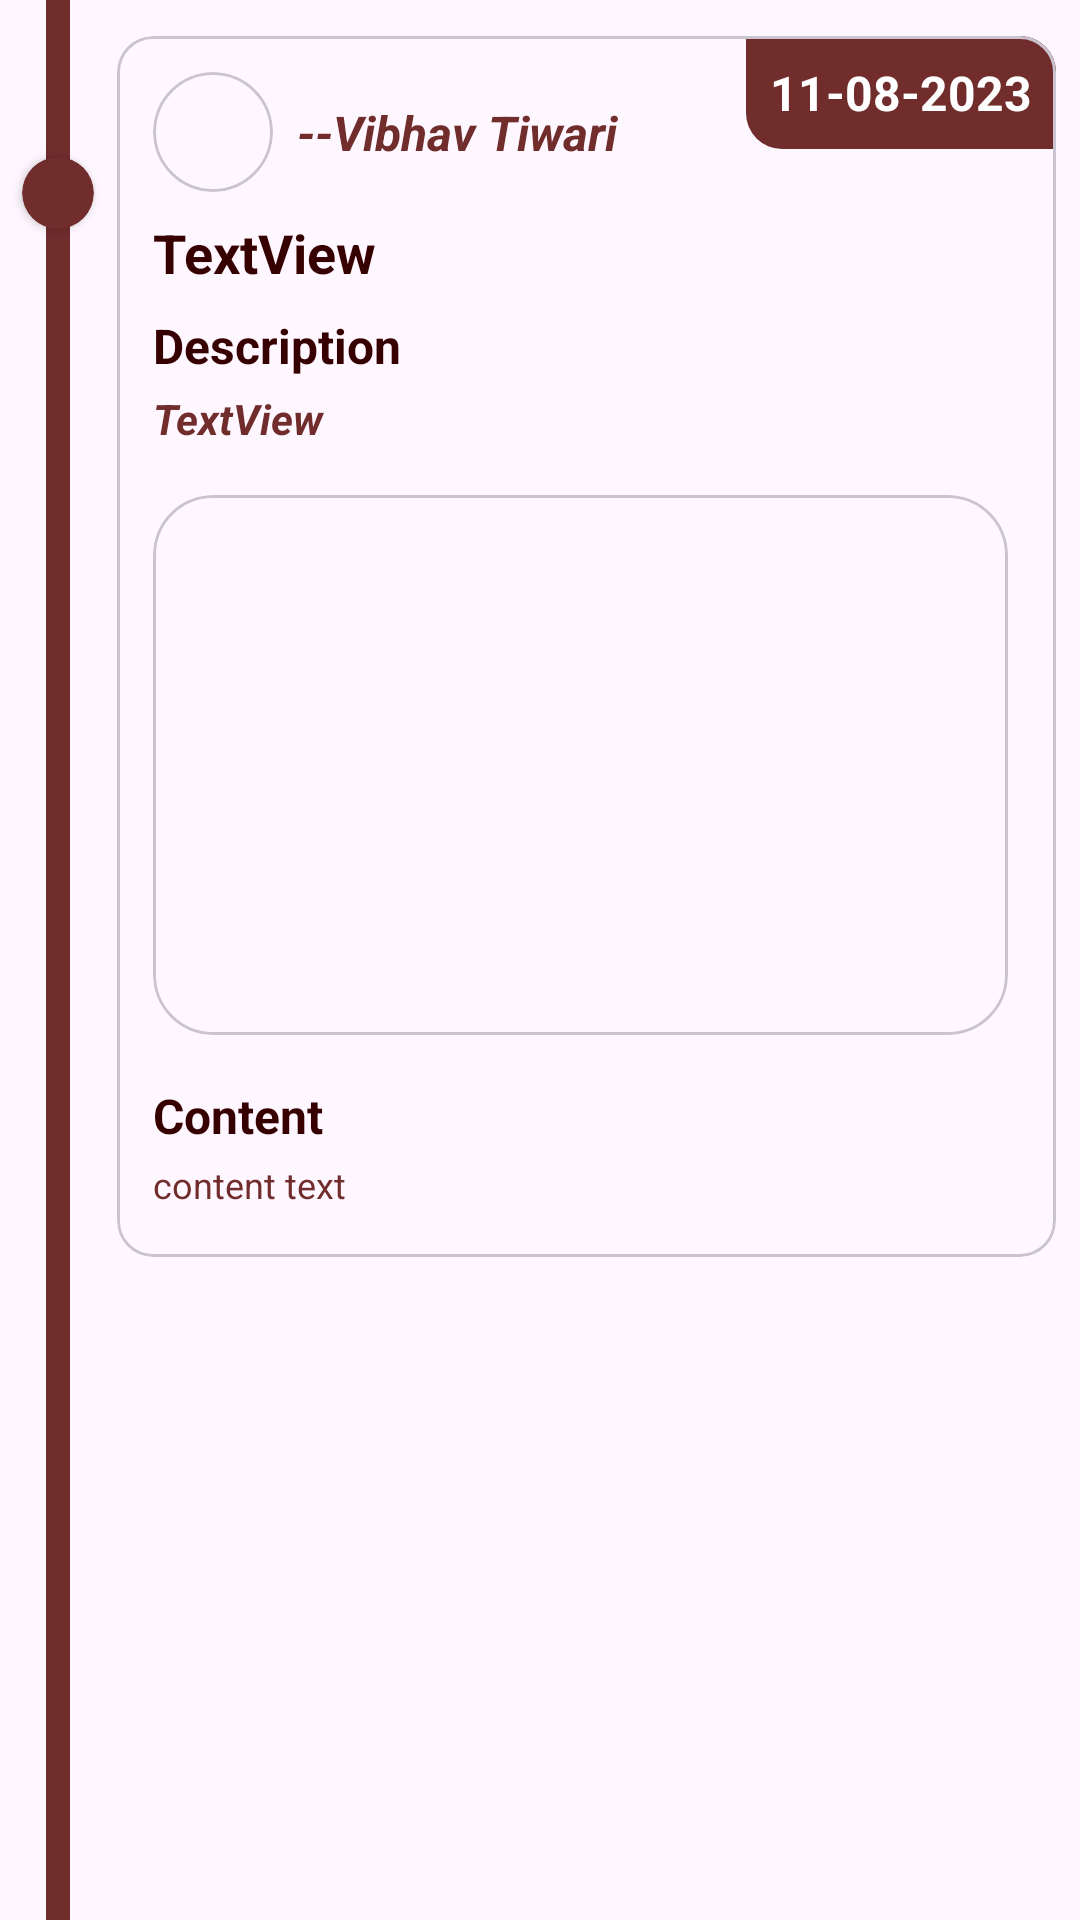

Produce the Android XML layout that renders to this screen, including the resource entries it uses.
<!-- AndroidManifest.xml: application theme Theme.PressHub -->
<!-- res/layout/news_layout.xml -->
<?xml version="1.0" encoding="utf-8"?>
<LinearLayout xmlns:android="http://schemas.android.com/apk/res/android"
    xmlns:tools="http://schemas.android.com/tools"
    android:layout_width="match_parent"
    android:layout_height="wrap_content"
    xmlns:app="http://schemas.android.com/apk/res-auto"
    android:orientation="horizontal"
    android:weightSum="9">

    <LinearLayout
        android:layout_width="0dp"
        android:layout_height="match_parent"
        android:layout_weight="1"
        android:orientation="vertical"
        >

        <View
            android:id="@+id/viewUpper"
            android:layout_width="8dp"
            android:layout_height="60dp"
            android:layout_gravity="center"
            android:background="@color/colorOnPrimary"
            android:visibility="visible" />

        <androidx.cardview.widget.CardView
            android:layout_width="24dp"
            android:layout_height="24dp"
            app:cardBackgroundColor="@color/colorOnPrimary"
            app:cardCornerRadius="12dp"
            android:layout_gravity="center"
            android:layout_marginTop="-8dp"/>

        <View
            android:layout_width="8dp"
            android:layout_height="match_parent"
            android:layout_gravity="center"
            android:layout_marginTop="-4dp"
            android:background="@color/colorOnPrimary" />


    </LinearLayout>

    <com.google.android.material.card.MaterialCardView
        android:layout_width="0dp"
        android:layout_height="wrap_content"
        android:layout_weight="8"
        android:layout_marginVertical="12dp"
        android:layout_marginEnd="8dp"
        >

        <androidx.constraintlayout.widget.ConstraintLayout
            android:layout_width="match_parent"
            android:layout_height="match_parent">


            <com.google.android.material.card.MaterialCardView
                android:id="@+id/materialCardView"
                android:layout_width="wrap_content"
                android:layout_height="wrap_content"
                android:layout_marginStart="12dp"
                android:layout_marginTop="12dp"
                app:cardCornerRadius="20dp"
                app:layout_constraintStart_toStartOf="parent"
                app:layout_constraintTop_toTopOf="parent">

                <ImageView
                    android:layout_width="40dp"
                    android:layout_height="40dp"
                    android:src="@drawable/ic_launcher_background" />
            </com.google.android.material.card.MaterialCardView>

            <TextView
                android:id="@+id/headlineAuthorName"
                android:layout_width="0dp"
                android:layout_height="wrap_content"
                android:layout_marginStart="8dp"
                android:layout_marginEnd="8dp"
                android:text="--Vibhav Tiwari"
                android:textColor="@color/colorOnPrimary"
                android:textSize="16sp"
                android:textStyle="bold |italic"
                app:layout_constraintBottom_toBottomOf="@+id/materialCardView"
                app:layout_constraintEnd_toStartOf="@+id/published_date"
                app:layout_constraintStart_toEndOf="@+id/materialCardView"
                app:layout_constraintTop_toTopOf="@+id/materialCardView"
                app:layout_constraintVertical_bias="0.5" />

            <TextView
                android:id="@+id/headlineTitle"
                android:layout_width="0dp"
                android:layout_height="wrap_content"
                android:layout_marginTop="8dp"
                android:layout_marginEnd="16dp"
                android:text="TextView"
                android:textStyle="bold"
                android:textSize="18sp"
                android:textColor="@color/textColorPrimary"
                app:layout_constraintEnd_toEndOf="parent"
                app:layout_constraintStart_toStartOf="@+id/materialCardView"
                app:layout_constraintTop_toBottomOf="@+id/materialCardView" />

            <TextView
                android:id="@+id/discriptionHeading"
                android:layout_width="wrap_content"
                android:layout_height="wrap_content"
                android:layout_marginTop="8dp"
                android:text="Description"
                android:textColor="@color/textColorPrimary"
                android:textSize="16sp"
                android:textStyle="bold"
                app:layout_constraintStart_toStartOf="@+id/headlineTitle"
                app:layout_constraintTop_toBottomOf="@+id/headlineTitle" />

            <TextView
                android:id="@+id/discriptionText"
                android:layout_width="0dp"
                android:layout_height="wrap_content"
                android:layout_marginTop="4dp"
                android:text="TextView"
                android:textColor="@color/textColorSecondary"
                android:textSize="14sp"
                android:textStyle="bold |italic"
                app:layout_constraintEnd_toEndOf="@+id/headlineTitle"
                app:layout_constraintStart_toStartOf="@+id/discriptionHeading"
                app:layout_constraintTop_toBottomOf="@+id/discriptionHeading" />


            <com.google.android.material.card.MaterialCardView
                android:id="@+id/cardView"
                android:layout_width="0dp"
                android:layout_height="wrap_content"
                android:layout_marginTop="16dp"
                app:cardCornerRadius="20dp"
                app:layout_constraintEnd_toEndOf="@+id/discriptionText"
                app:layout_constraintStart_toStartOf="@+id/discriptionText"
                app:layout_constraintTop_toBottomOf="@+id/discriptionText">

                <ImageView
                    android:id="@+id/news_image"
                    android:layout_width="match_parent"
                    android:layout_height="180dp"
                    android:scaleType="fitXY"
                    />
            </com.google.android.material.card.MaterialCardView>

            <TextView
                android:id="@+id/contentHeading"
                android:layout_width="wrap_content"
                android:layout_height="wrap_content"
                android:layout_marginTop="16dp"
                android:text="Content"
                android:textColor="@color/textColorPrimary"
                android:textSize="16sp"
                android:textStyle="bold"
                app:layout_constraintStart_toStartOf="@+id/cardView"
                app:layout_constraintTop_toBottomOf="@+id/cardView" />

            <TextView
                android:id="@+id/trending_content"
                android:layout_width="0dp"
                android:layout_height="wrap_content"
                android:layout_marginTop="4dp"
                android:text="content text"
                android:textColor="@color/textColorSecondary"
                android:textSize="12sp"
                android:layout_marginBottom="16dp"
                app:layout_constraintEnd_toEndOf="@+id/cardView"
                app:layout_constraintHorizontal_bias="1.0"
                app:layout_constraintBottom_toBottomOf="parent"
                app:layout_constraintStart_toStartOf="@+id/contentHeading"
                app:layout_constraintTop_toBottomOf="@+id/contentHeading" />

            <TextView
                android:id="@+id/published_date"
                android:layout_width="wrap_content"
                android:layout_height="wrap_content"
                android:text="11-08-2023"
                android:textSize="16sp"
                android:textStyle="bold"
                android:textColor="@color/white"
                android:background="@drawable/background_date_layout"
                android:padding="8dp"
                app:layout_constraintEnd_toEndOf="parent"
                app:layout_constraintTop_toTopOf="parent" />




        </androidx.constraintlayout.widget.ConstraintLayout>

    </com.google.android.material.card.MaterialCardView>



</LinearLayout>
<!-- resources referenced by this layout -->
<resources>
  <color name="colorOnPrimary">#712C2C</color>
  <color name="textColorPrimary">#370000</color>
  <color name="textColorSecondary">#712C2C</color>
  <color name="white">#FFFFFFFF</color>
  <!-- drawable background_date_layout (drawable) -->
  <?xml version="1.0" encoding="utf-8"?>
  <shape xmlns:android="http://schemas.android.com/apk/res/android">
  
      <solid android:color="@color/colorOnPrimary" />
      <corners android:bottomLeftRadius="12dp"/>
  
  </shape>
  <style name="Theme.PressHub" parent="Base.Theme.PressHub" />
  <style name="Base.Theme.PressHub" parent="Theme.Material3.DayNight.NoActionBar">
          
          
      </style>
</resources>
